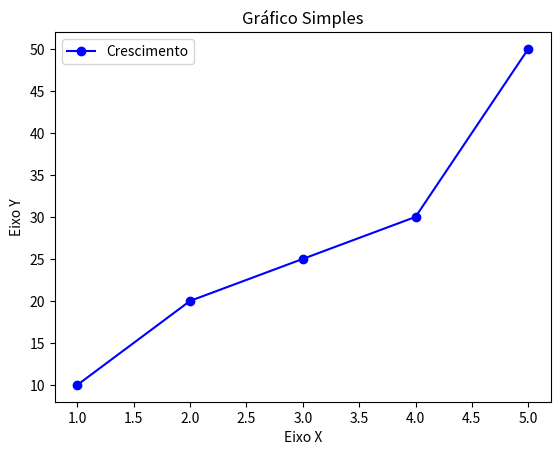

This chart was generated by the following Python code:
import matplotlib.pyplot as plt

# Dados para o gráfico
x = [1, 2, 3, 4, 5]
y = [10, 20, 25, 30, 50]

# Criar o gráfico
plt.plot(x, y, marker='o', linestyle='-', color='b', label='Crescimento')

# Adicionar título e rótulos
plt.title('Gráfico Simples')
plt.xlabel('Eixo X')
plt.ylabel('Eixo Y')
plt.legend()

# Mostrar o gráfico
plt.show()

